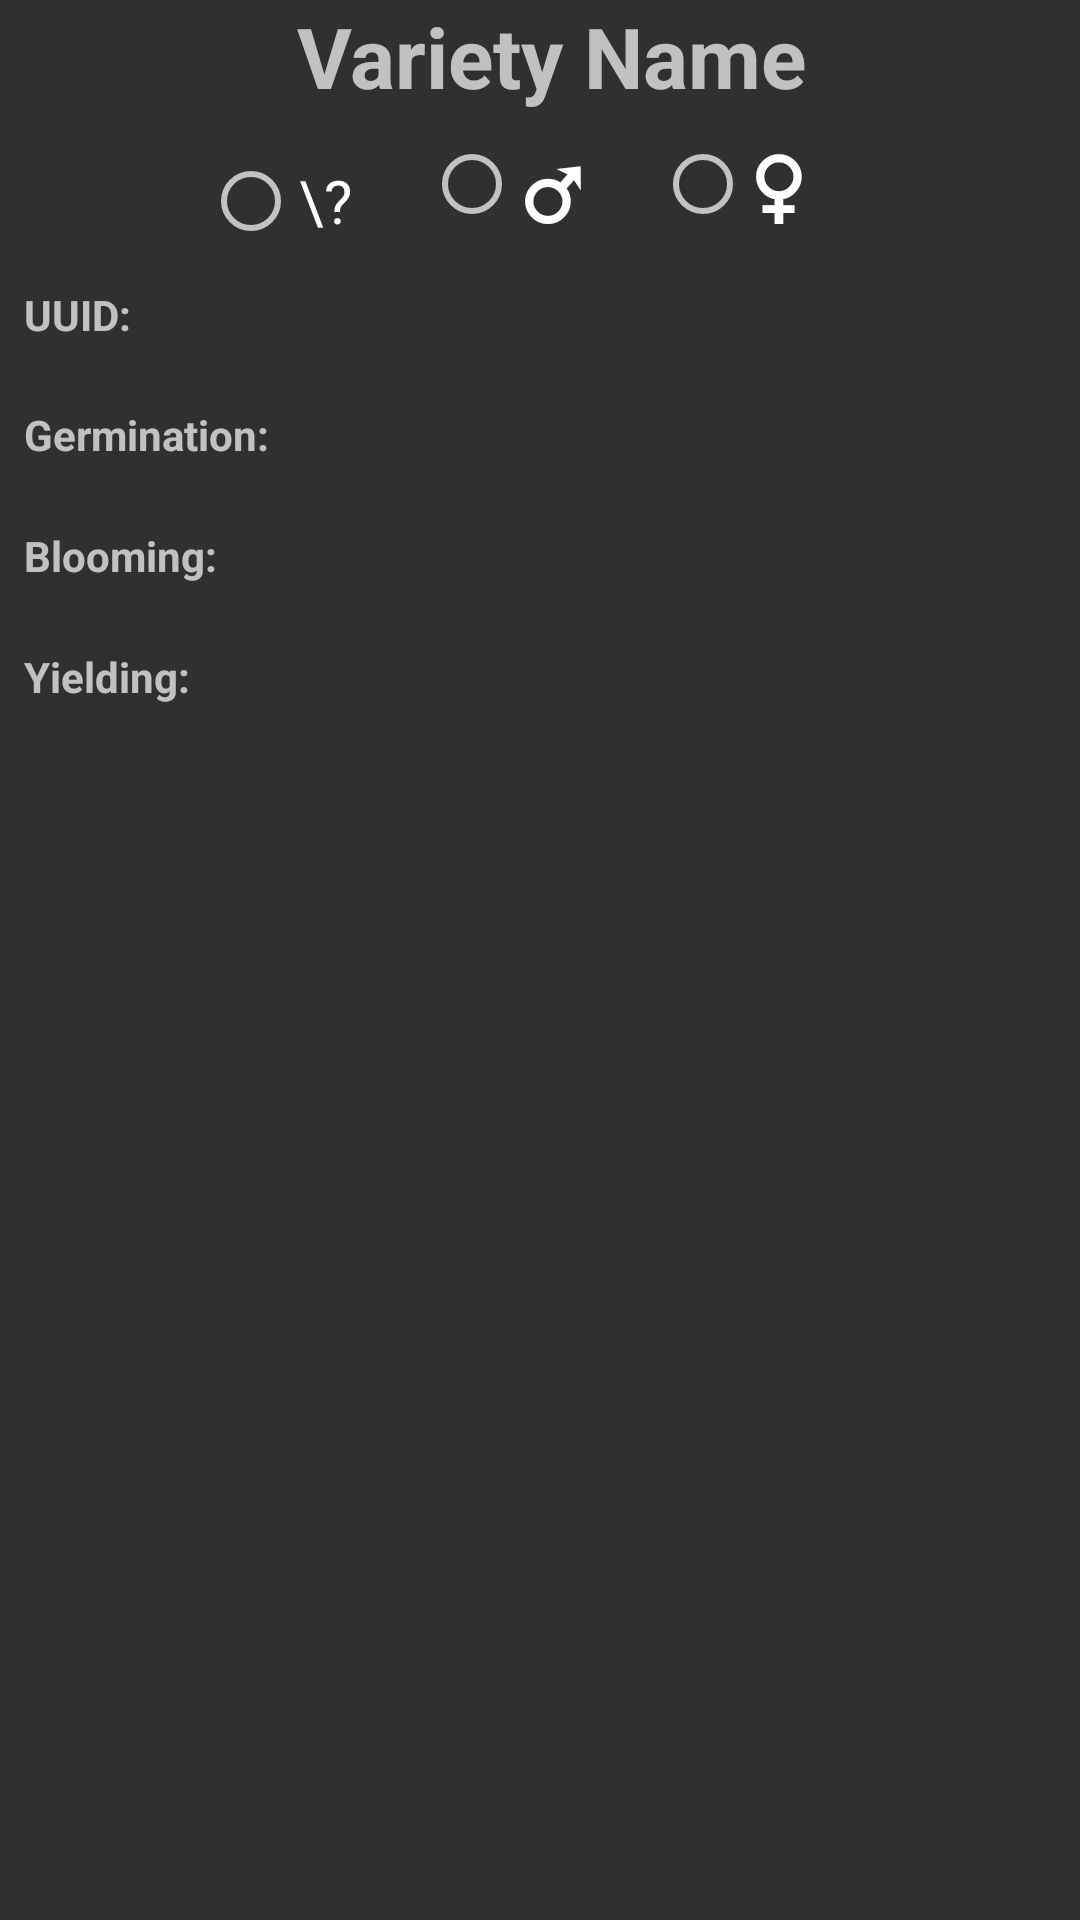

Produce the Android XML layout that renders to this screen, including the resource entries it uses.
<!-- AndroidManifest.xml: application theme Theme.AppCompat -->
<!-- res/layout/fragment_scan_tags.xml -->
<?xml version="1.0" encoding="utf-8"?>
<LinearLayout xmlns:android="http://schemas.android.com/apk/res/android"
    android:id="@+id/scanTabLayout"
    android:layout_width="match_parent"
    android:layout_height="match_parent"
    android:orientation="vertical"
    android:gravity="center_horizontal">

    

    <LinearLayout
        android:layout_width="match_parent"
        android:layout_height="wrap_content"
        android:gravity="center_horizontal|center_vertical">

        <ImageView
            android:id="@+id/varietyIcon"
            android:layout_width="wrap_content"
            android:layout_height="wrap_content"
            android:src="@drawable/ic_launcher_foreground" /> 

        <TextView
            android:id="@+id/varietyName"
            android:layout_width="wrap_content"
            android:layout_height="wrap_content"
            android:layout_marginStart="8dp"
            android:text="Variety Name"
            android:textSize="28sp"
            android:textStyle="bold" /> 

    </LinearLayout>

    <RadioGroup
        android:id="@+id/genderRadioGroup"
        android:layout_width="wrap_content"
        android:layout_height="wrap_content"
        android:orientation="horizontal">

        <RadioButton
            android:id="@+id/unknownRadioButton"
            android:layout_width="wrap_content"
            android:layout_height="wrap_content"
            android:clickable="false"
            android:focusable="false"
            android:minHeight="48dp"
            android:paddingRight="24dp"
            android:text="\?"
            android:textSize="20sp" />

        <RadioButton
            android:id="@+id/maleRadioButton"
            android:layout_width="wrap_content"
            android:layout_height="wrap_content"
            android:clickable="false"
            android:focusable="false"
            android:minHeight="48dp"
            android:paddingRight="24dp"
            android:text="♂"
            android:textSize="34sp"
            android:textStyle="bold" />

        <RadioButton
            android:id="@+id/femaleRadioButton"
            android:layout_width="wrap_content"
            android:layout_height="wrap_content"
            android:clickable="false"
            android:focusable="false"
            android:minHeight="48dp"
            android:paddingRight="24dp"
            android:text="♀"
            android:textSize="34sp"
            android:textStyle="bold" />

    </RadioGroup>

    <LinearLayout
        android:layout_width="match_parent"
        android:layout_height="wrap_content"
        android:orientation="horizontal">

        <TextView
            android:id="@+id/plantIdLabel"
            android:layout_width="wrap_content"
            android:layout_height="wrap_content"
            android:textSize="14sp"
            android:padding="8dp"
            android:text="UUID:"
            android:textStyle="bold"/>

        <TextView
            android:id="@+id/plantId"
            android:layout_width="0dp"
            android:layout_height="wrap_content"
            android:layout_weight="1"
            android:textSize="16sp"
            android:padding="8dp"
            android:typeface="monospace" />

    </LinearLayout>

    <LinearLayout
        android:layout_width="match_parent"
        android:layout_height="wrap_content"
        android:orientation="horizontal">

        <TextView
            android:id="@+id/germinationDateLabel"
            android:layout_width="wrap_content"
            android:layout_height="wrap_content"
            android:textSize="14sp"
            android:padding="8dp"
            android:text="Germination:"
            android:textStyle="bold" />

        <TextView
            android:id="@+id/germinationDate"
            android:layout_width="0dp"
            android:layout_height="wrap_content"
            android:layout_weight="1"
            android:textSize="18sp"
            android:padding="8dp" />

    </LinearLayout>

    <LinearLayout
        android:layout_width="match_parent"
        android:layout_height="wrap_content"
        android:orientation="horizontal">

        <TextView
            android:id="@+id/bloomingDateLabel"
            android:layout_width="wrap_content"
            android:layout_height="wrap_content"
            android:textSize="14sp"
            android:padding="8dp"
            android:text="Blooming:"
            android:textStyle="bold"/>

        <TextView
            android:id="@+id/bloomingDate"
            android:layout_width="0dp"
            android:layout_height="wrap_content"
            android:layout_weight="1"
            android:textSize="18sp"
            android:padding="8dp" />

    </LinearLayout>

    <LinearLayout
        android:layout_width="match_parent"
        android:layout_height="wrap_content"
        android:orientation="horizontal">

        <TextView
            android:id="@+id/yieldingDateLabel"
            android:layout_width="wrap_content"
            android:layout_height="wrap_content"
            android:textSize="14sp"
            android:padding="8dp"
            android:text="Yielding:"
            android:textStyle="bold"/>

        <TextView
            android:id="@+id/yieldingDate"
            android:layout_width="match_parent"
            android:layout_height="wrap_content"
            android:textSize="18sp"
            android:padding="8dp" />

    </LinearLayout>

</LinearLayout>
<!-- resources referenced by this layout -->
<resources>

</resources>
